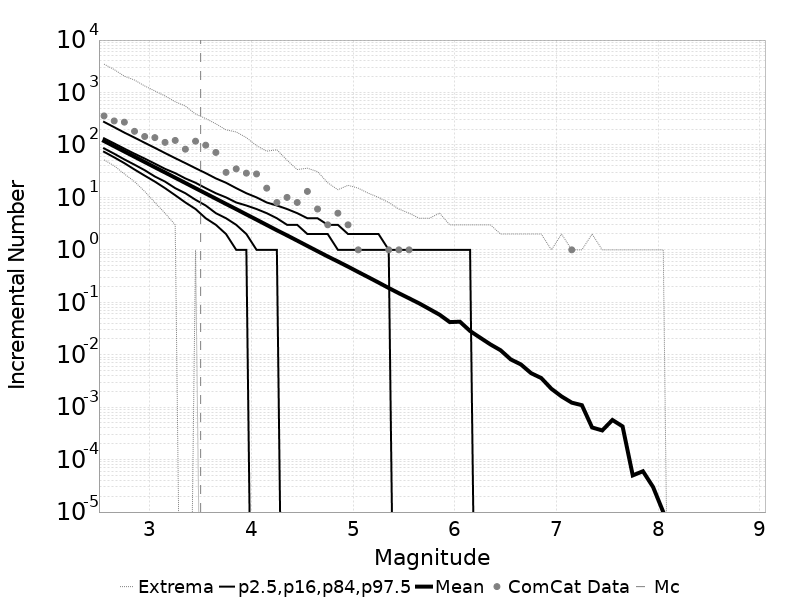

Values plotted in this chart, from the file beside it:
Magnitude, ComCat Data, Simulation Mean, Simulation Median, Simulation Mode, Simulation Minimum, Simulation Maximum, 2.5 %-ile, 16 %-ile, 84 %-ile, 97.5 %-ile
2.55, 358.0, 118.8, 102.0, 93.0, 52.0, 3481, 74.0, 86.0, 134.0, 275.0
2.65, 287.0, 94.39, 81.0, 75.0, 40.0, 2738, 58.0, 68.0, 107.0, 218.0
2.75, 272.0, 74.92, 65.0, 58.0, 28.0, 2046, 45.0, 53.0, 85.0, 172.0
2.85, 182.0, 59.52, 51.0, 49.0, 20.0, 1728, 34.0, 42.0, 68.0, 138.0
2.95, 145.0, 47.26, 41.0, 38.0, 13.0, 1333, 26.0, 33.0, 55.0, 110.0
3.05, 138.0, 37.52, 33.0, 30.0, 8.0, 1071, 20.0, 25.0, 44.0, 88.0
3.15, 112.0, 29.87, 26.0, 24.0, 5.0, 860.0, 15.0, 20.0, 35.0, 70.0
3.25, 122.0, 23.71, 21.0, 19.0, 3.0, 666.0, 11.0, 15.0, 29.0, 56.0
3.35, 83.0, 18.84, 16.0, 15.0, 0.0, 552.0, 8.0, 12.0, 23.0, 45.0
3.45, 118.0, 14.95, 13.0, 12.0, 1.0, 388.0, 6.0, 9.0, 19.0, 36.0
3.55, 99.0, 11.88, 10.0, 10.0, 0.0, 319.0, 4.0, 7.0, 15.0, 29.0
3.65, 72.0, 9.435, 8.0, 7.0, 0.0, 253.0, 3.0, 5.0, 12.0, 23.0
3.75, 30.0, 7.492, 7.0, 6.0, 0.0, 194.0, 2.0, 4.0, 10.0, 19.0
3.85, 35.0, 5.968, 5.0, 4.0, 0.0, 177.0, 1.0, 3.0, 8.0, 15.0
3.95, 29.0, 4.729, 4.0, 3.0, 0.0, 138.0, 1.0, 2.0, 7.0, 12.0
4.05, 28.0, 3.761, 3.0, 3.0, 0.0, 97.0, 0.0, 1.0, 6.0, 10.0
4.15, 15.0, 2.98, 3.0, 2.0, 0.0, 76.0, 0.0, 1.0, 5.0, 8.0
4.25, 8.0, 2.361, 2.0, 1.0, 0.0, 81.0, 0.0, 1.0, 4.0, 7.0
4.35, 10.0, 1.886, 2.0, 1.0, 0.0, 51.0, 0.0, 0.0, 3.0, 6.0
4.45, 8.0, 1.498, 1.0, 1.0, 0.0, 34.0, 0.0, 0.0, 3.0, 5.0
4.55, 13.0, 1.187, 1.0, 0.0, 0.0, 36.0, 0.0, 0.0, 2.0, 4.0
4.65, 6.0, 0.9412, 1.0, 0.0, 0.0, 31.0, 0.0, 0.0, 2.0, 4.0
4.75, 3.0, 0.7475, 0.0, 0.0, 0.0, 19.0, 0.0, 0.0, 2.0, 3.0
4.85, 5.0, 0.5992, 0.0, 0.0, 0.0, 14.0, 0.0, 0.0, 1.0, 3.0
4.95, 3.0, 0.4779, 0.0, 0.0, 0.0, 17.0, 0.0, 0.0, 1.0, 2.0
5.05, 1.0, 0.3778, 0.0, 0.0, 0.0, 15.0, 0.0, 0.0, 1.0, 2.0
5.15, 0.0, 0.3003, 0.0, 0.0, 0.0, 12.0, 0.0, 0.0, 1.0, 2.0
5.25, 0.0, 0.2376, 0.0, 0.0, 0.0, 10.0, 0.0, 0.0, 1.0, 2.0
5.35, 1.0, 0.1872, 0.0, 0.0, 0.0, 8.0, 0.0, 0.0, 1.0, 1.0
5.45, 1.0, 0.1487, 0.0, 0.0, 0.0, 6.0, 0.0, 0.0, 0.0, 1.0
5.55, 1.0, 0.1192, 0.0, 0.0, 0.0, 5.0, 0.0, 0.0, 0.0, 1.0
5.65, 0.0, 0.09524, 0.0, 0.0, 0.0, 4.0, 0.0, 0.0, 0.0, 1.0
5.75, 0.0, 0.07435, 0.0, 0.0, 0.0, 4.0, 0.0, 0.0, 0.0, 1.0
5.85, 0.0, 0.05797, 0.0, 0.0, 0.0, 5.0, 0.0, 0.0, 0.0, 1.0
5.95, 0.0, 0.0419, 0.0, 0.0, 0.0, 3.0, 0.0, 0.0, 0.0, 1.0
6.05, 0.0, 0.04264, 0.0, 0.0, 0.0, 3.0, 0.0, 0.0, 0.0, 1.0
6.15, 0.0, 0.02835, 0.0, 0.0, 0.0, 3.0, 0.0, 0.0, 0.0, 1.0
6.25, 0.0, 0.02108, 0.0, 0.0, 0.0, 3.0, 0.0, 0.0, 0.0, 0.0
6.35, 0.0, 0.01573, 0.0, 0.0, 0.0, 3.0, 0.0, 0.0, 0.0, 0.0
6.45, 0.0, 0.01217, 0.0, 0.0, 0.0, 2.0, 0.0, 0.0, 0.0, 0.0
6.55, 0.0, 0.00814, 0.0, 0.0, 0.0, 2.0, 0.0, 0.0, 0.0, 0.0
6.65, 0.0, 0.00653, 0.0, 0.0, 0.0, 2.0, 0.0, 0.0, 0.0, 0.0
6.75, 0.0, 0.00445, 0.0, 0.0, 0.0, 2.0, 0.0, 0.0, 0.0, 0.0
6.85, 0.0, 0.00359, 0.0, 0.0, 0.0, 2.0, 0.0, 0.0, 0.0, 0.0
6.95, 0.0, 0.00224, 0.0, 0.0, 0.0, 1.0, 0.0, 0.0, 0.0, 0.0
7.05, 0.0, 0.0016, 0.0, 0.0, 0.0, 2.0, 0.0, 0.0, 0.0, 0.0
7.15, 1.0, 0.00122, 0.0, 0.0, 0.0, 1.0, 0.0, 0.0, 0.0, 0.0
7.25, 0.0, 0.00109, 0.0, 0.0, 0.0, 1.0, 0.0, 0.0, 0.0, 0.0
7.35, 0.0, 4.1E-4, 0.0, 0.0, 0.0, 2.0, 0.0, 0.0, 0.0, 0.0
7.45, 0.0, 3.6E-4, 0.0, 0.0, 0.0, 1.0, 0.0, 0.0, 0.0, 0.0
7.55, 0.0, 5.7E-4, 0.0, 0.0, 0.0, 1.0, 0.0, 0.0, 0.0, 0.0
7.65, 0.0, 4.3E-4, 0.0, 0.0, 0.0, 1.0, 0.0, 0.0, 0.0, 0.0
7.75, 0.0, 5.0E-5, 0.0, 0.0, 0.0, 1.0, 0.0, 0.0, 0.0, 0.0
7.85, 0.0, 6.0E-5, 0.0, 0.0, 0.0, 1.0, 0.0, 0.0, 0.0, 0.0
7.95, 0.0, 3.0E-5, 0.0, 0.0, 0.0, 1.0, 0.0, 0.0, 0.0, 0.0
8.05, 0.0, 1.0E-5, 0.0, 0.0, 0.0, 1.0, 0.0, 0.0, 0.0, 0.0
8.15, 0.0, 0.0, 0.0, 0.0, 0.0, 0.0, 0.0, 0.0, 0.0, 0.0
8.25, 0.0, 0.0, 0.0, 0.0, 0.0, 0.0, 0.0, 0.0, 0.0, 0.0
8.35, 0.0, 0.0, 0.0, 0.0, 0.0, 0.0, 0.0, 0.0, 0.0, 0.0
8.45, 0.0, 0.0, 0.0, 0.0, 0.0, 0.0, 0.0, 0.0, 0.0, 0.0
... 6 more rows
